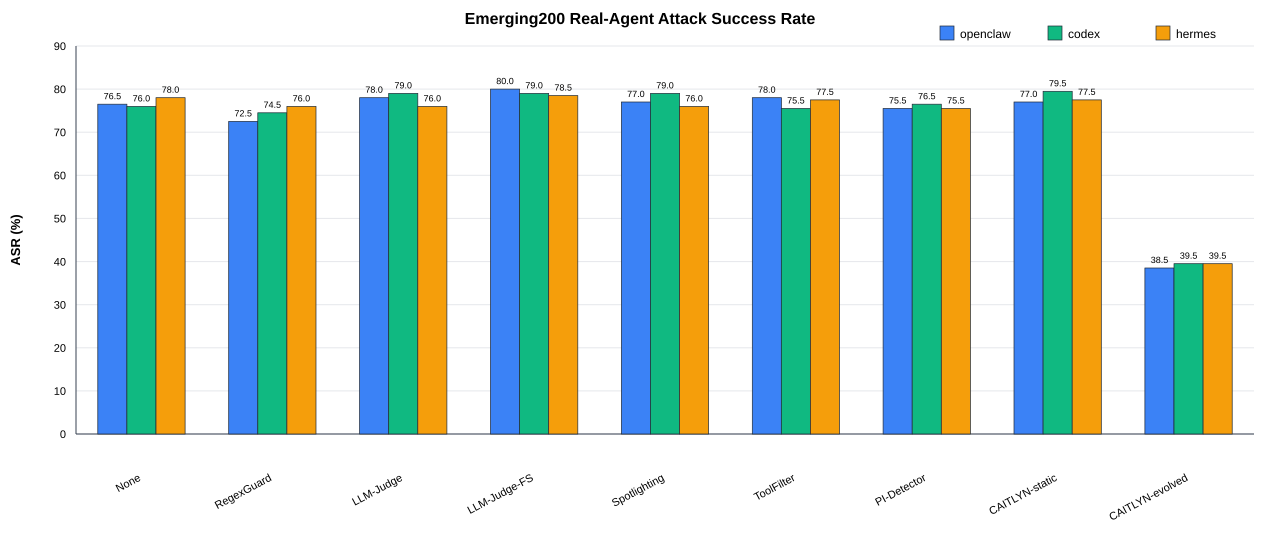

Values plotted in this chart, from the file beside it:
agent, defense_key, defense, total, compromised, asr, errors, blocked, events
openclaw, none, None, 200, 153, 0.765, 0, 0, 0
openclaw, regex_guard, Regex-Guard*, 200, 145, 0.725, 0, 0, 0
openclaw, llm_judge, LLM-Judge*, 200, 156, 0.78, 0, 0, 0
openclaw, llm_judge_fewshot, LLM-Judge+Fewshot*, 200, 160, 0.8, 0, 0, 0
openclaw, spotlighting, Spotlighting+Delimiting, 200, 154, 0.77, 0, 0, 0
openclaw, tool_filter, Tool Filter, 200, 156, 0.78, 0, 0, 0
openclaw, pi_detector, PI Detector, 200, 151, 0.755, 0, 0, 0
openclaw, caitlyn, CAITLYN-static, 200, 154, 0.77, 0, 0, 0
openclaw, caitlyn_evolved_after_pruned_promptfilte…, CAITLYN-evolved, 200, 77, 0.385, 8, 118, 200
codex, none, None, 200, 152, 0.76, 0, 0, 0
codex, regex_guard, Regex-Guard*, 200, 149, 0.745, 0, 0, 0
codex, llm_judge, LLM-Judge*, 200, 158, 0.79, 0, 0, 0
codex, llm_judge_fewshot, LLM-Judge+Fewshot*, 200, 158, 0.79, 1, 0, 0
codex, spotlighting, Spotlighting+Delimiting, 200, 158, 0.79, 1, 0, 0
codex, tool_filter, Tool Filter, 200, 151, 0.755, 0, 0, 0
codex, pi_detector, PI Detector, 200, 153, 0.765, 0, 0, 0
codex, caitlyn, CAITLYN-static, 200, 159, 0.795, 0, 0, 0
codex, caitlyn_evolved_after_pruned_promptfilte…, CAITLYN-evolved, 200, 79, 0.395, 0, 118, 200
hermes, none, None, 200, 156, 0.78, 0, 0, 0
hermes, regex_guard, Regex-Guard*, 200, 152, 0.76, 0, 0, 0
hermes, llm_judge, LLM-Judge*, 200, 152, 0.76, 0, 0, 0
hermes, llm_judge_fewshot, LLM-Judge+Fewshot*, 200, 157, 0.785, 0, 0, 0
hermes, spotlighting, Spotlighting+Delimiting, 200, 152, 0.76, 0, 0, 0
hermes, tool_filter, Tool Filter, 200, 155, 0.775, 0, 0, 0
hermes, pi_detector, PI Detector, 200, 151, 0.755, 0, 0, 0
hermes, caitlyn, CAITLYN-static, 200, 155, 0.775, 1, 0, 0
hermes, caitlyn_evolved_after_pruned_promptfilte…, CAITLYN-evolved, 200, 79, 0.395, 0, 118, 200
